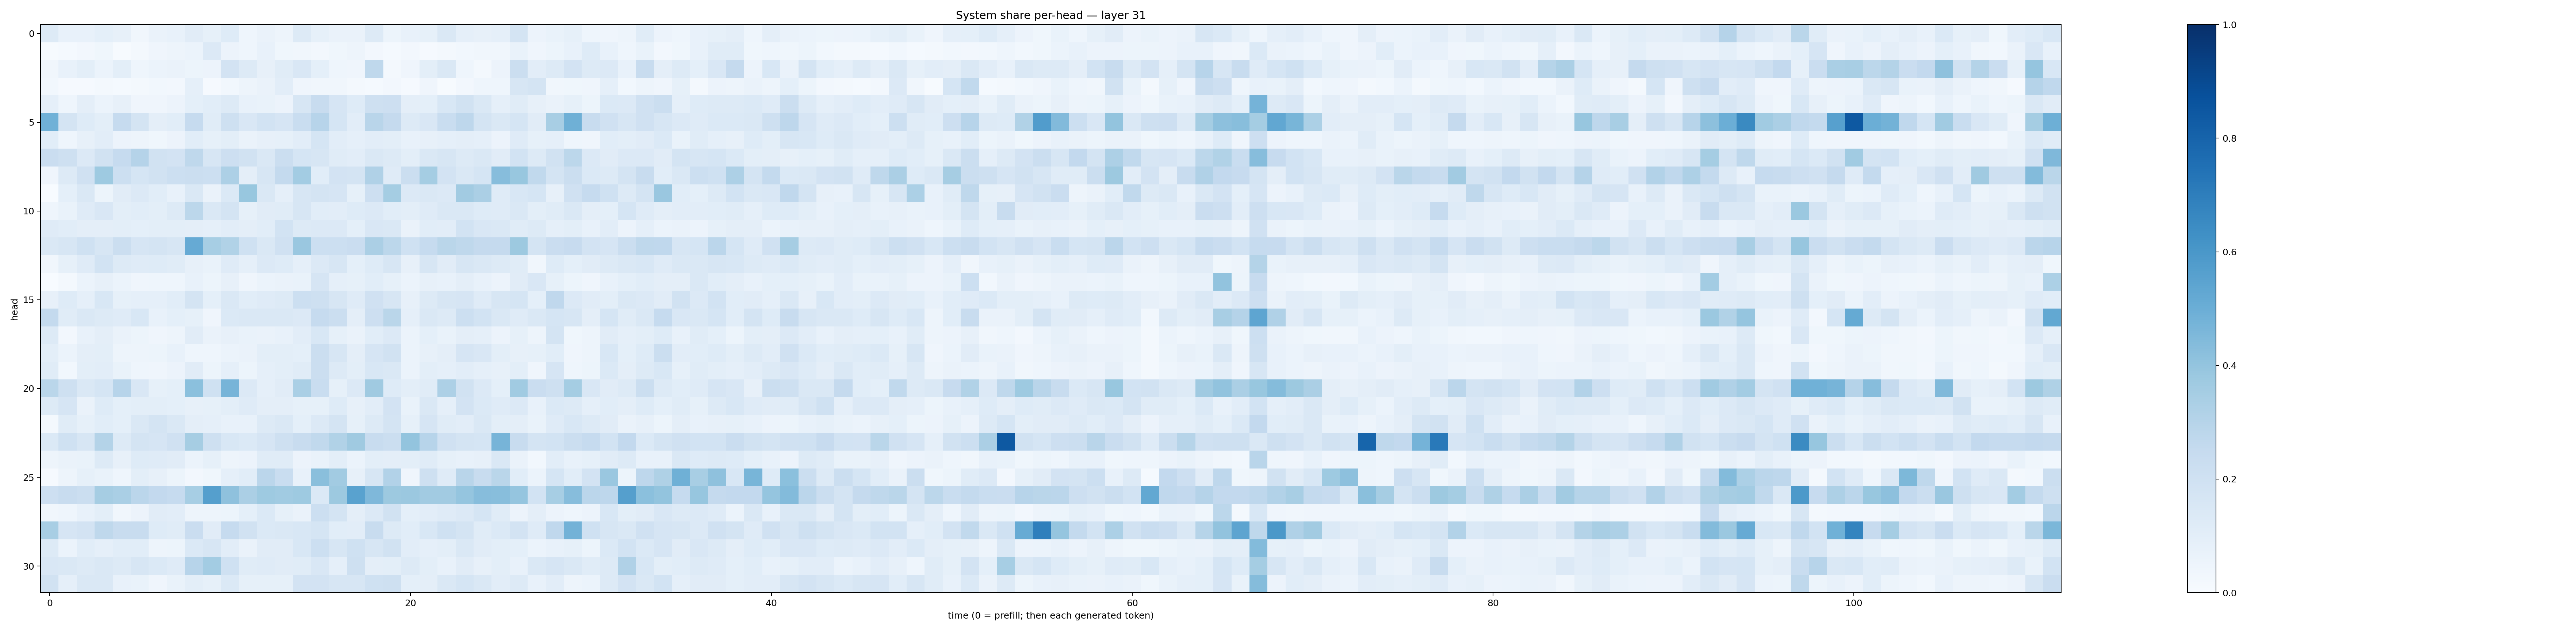

Values plotted in this chart, from the file beside it:
0.12625916, 0.07559232, 0.071403004, 0.093199104, 0.08020398, 0.0325074, 0.06618255, 0.07659932, 0.111376844, 0.083021775, 0.12444864, 0.04428238, 0.0636595, 0.04748212, 0.13031918, 0.08395181, 0.066302314, 0.062698275, 0.1316077, 0.0512648, 0.07258309, 0.08444377, 0.14303522, 0.08893459
0.004965, 0.01476, 0.027, 0.03545, 0.005511, 0.02067, 0.04207, 0.05013, 0.05915, 0.1337, 0.05815, 0.04404, 0.07058, 0.03591, 0.03158, 0.02424, 0.03879, 0.04948, 0.02546, 0.01205, 0.02432, 0.01161, 0.01997, 0.03114
0.03405, 0.07115, 0.09988, 0.06176, 0.09788, 0.04596, 0.06169, 0.06361, 0.05386, 0.05803, 0.1811, 0.1317, 0.08022, 0.1157, 0.1522, 0.09344, 0.04335, 0.04224, 0.2733, 0.01796, 0.04252, 0.0982, 0.1473, 0.04595
0.02936, 0.0111, 0.009152, 0.02042, 0.01497, 0.02287, 0.02856, 0.02414, 0.08917, 0.01147, 0.02843, 0.05048, 0.06376, 0.1051, 0.0411, 0.03421, 0.0326, 0.01819, 0.01527, 0.02356, 0.009021, 0.04222, 0.006981, 0.02696
0.08928, 0.04472, 0.09479, 0.06106, 0.07886, 0.04229, 0.03989, 0.05501, 0.09237, 0.1084, 0.1317, 0.07783, 0.07022, 0.05661, 0.1592, 0.2403, 0.1658, 0.1232, 0.209, 0.2142, 0.09644, 0.09217, 0.1535, 0.195
0.4874, 0.177, 0.125, 0.09996, 0.248, 0.1747, 0.09712, 0.109, 0.2476, 0.1147, 0.2072, 0.1489, 0.1843, 0.1665, 0.2321, 0.2937, 0.1699, 0.1049, 0.291, 0.251, 0.1252, 0.1489, 0.2333, 0.2735
0.1085, 0.04543, 0.08129, 0.1022, 0.05682, 0.0471, 0.03838, 0.05745, 0.1073, 0.08477, 0.09966, 0.06533, 0.08148, 0.08246, 0.1045, 0.1687, 0.104, 0.08667, 0.1041, 0.1014, 0.07519, 0.08125, 0.08629, 0.09439
0.2288, 0.2044, 0.1361, 0.1905, 0.2491, 0.301, 0.1935, 0.1822, 0.2703, 0.1605, 0.2116, 0.1877, 0.1474, 0.2221, 0.1695, 0.1567, 0.1148, 0.1023, 0.1432, 0.1262, 0.1003, 0.1411, 0.1588, 0.132
0.0412, 0.1253, 0.197, 0.3724, 0.2181, 0.1716, 0.1905, 0.2182, 0.2261, 0.2154, 0.3259, 0.09752, 0.1591, 0.254, 0.3579, 0.1079, 0.1817, 0.1754, 0.3188, 0.1185, 0.2227, 0.3531, 0.1798, 0.1411
0.002626, 0.09155, 0.1447, 0.0522, 0.1131, 0.1337, 0.1068, 0.07506, 0.1452, 0.06402, 0.1401, 0.3872, 0.1413, 0.08819, 0.1563, 0.1755, 0.1661, 0.08426, 0.211, 0.3531, 0.1359, 0.142, 0.1336, 0.3628
0.04567, 0.06879, 0.1202, 0.1502, 0.09775, 0.1087, 0.1012, 0.1285, 0.2803, 0.1476, 0.1756, 0.08376, 0.1115, 0.1164, 0.1574, 0.1061, 0.1022, 0.124, 0.1358, 0.106, 0.0978, 0.1206, 0.1468, 0.1462
0.1175, 0.1086, 0.09516, 0.09694, 0.09903, 0.09216, 0.1002, 0.0999, 0.09413, 0.08884, 0.1042, 0.09493, 0.1058, 0.1837, 0.1294, 0.134, 0.1363, 0.09069, 0.1514, 0.1419, 0.06534, 0.1071, 0.1019, 0.1851
0.1432, 0.1596, 0.2026, 0.1601, 0.2226, 0.1672, 0.1792, 0.1611, 0.5153, 0.3452, 0.3156, 0.1995, 0.1434, 0.1977, 0.3855, 0.2181, 0.2183, 0.2296, 0.3339, 0.2787, 0.203, 0.2465, 0.2858, 0.2724
0.03353, 0.08548, 0.119, 0.1841, 0.1269, 0.1172, 0.1239, 0.1164, 0.079, 0.0669, 0.1174, 0.08716, 0.1346, 0.124, 0.08866, 0.1356, 0.1584, 0.0904, 0.1237, 0.1596, 0.08022, 0.1586, 0.1094, 0.1634
0.0005803, 0.02331, 0.05924, 0.079, 0.06139, 0.03991, 0.04464, 0.04487, 0.074, 0.05309, 0.07813, 0.0429, 0.06187, 0.06445, 0.07012, 0.1676, 0.08953, 0.08511, 0.1061, 0.08593, 0.05897, 0.08203, 0.07695, 0.09468
0.08121, 0.1212, 0.08975, 0.1549, 0.08505, 0.08629, 0.08712, 0.1056, 0.1761, 0.09125, 0.1427, 0.1056, 0.1195, 0.1327, 0.2171, 0.2086, 0.159, 0.12, 0.1983, 0.1603, 0.08188, 0.1309, 0.1616, 0.1667
0.2562, 0.1163, 0.1411, 0.1286, 0.1196, 0.1557, 0.07225, 0.09231, 0.08488, 0.03938, 0.1376, 0.1439, 0.1442, 0.1461, 0.1365, 0.2492, 0.2237, 0.09525, 0.2128, 0.2853, 0.08688, 0.1427, 0.1298, 0.2166
0.1251, 0.02451, 0.07786, 0.09428, 0.06309, 0.05081, 0.04239, 0.0493, 0.1109, 0.06484, 0.07822, 0.067, 0.06431, 0.07404, 0.1053, 0.156, 0.08335, 0.06453, 0.1086, 0.1351, 0.059, 0.08985, 0.06754, 0.09751
0.0979, 0.05905, 0.09423, 0.1015, 0.05013, 0.048, 0.0512, 0.07032, 0.04398, 0.04559, 0.06022, 0.06622, 0.09932, 0.1009, 0.09018, 0.2197, 0.1622, 0.09701, 0.167, 0.1932, 0.05912, 0.08142, 0.0949, 0.1669
0.1134, 0.02987, 0.09948, 0.103, 0.0701, 0.0464, 0.0416, 0.05802, 0.1119, 0.05347, 0.08736, 0.05084, 0.08944, 0.1003, 0.1142, 0.2229, 0.1257, 0.09898, 0.1546, 0.1423, 0.06071, 0.09859, 0.0864, 0.1025
0.2889, 0.2087, 0.1416, 0.1698, 0.2954, 0.1512, 0.08313, 0.09223, 0.4207, 0.2002, 0.4706, 0.135, 0.08749, 0.1097, 0.3391, 0.2332, 0.08561, 0.1337, 0.3693, 0.1243, 0.09936, 0.1142, 0.3255, 0.1897
0.1252, 0.1675, 0.06291, 0.1219, 0.09374, 0.1005, 0.0997, 0.09219, 0.08102, 0.0854, 0.09897, 0.1173, 0.09586, 0.09391, 0.08281, 0.08296, 0.1215, 0.07925, 0.1026, 0.1799, 0.07009, 0.1478, 0.08619, 0.1815
0.01813, 0.1141, 0.08572, 0.1059, 0.09257, 0.1412, 0.1761, 0.1425, 0.09457, 0.089, 0.07575, 0.07375, 0.1315, 0.1479, 0.09373, 0.1334, 0.179, 0.08448, 0.1318, 0.1766, 0.08523, 0.1672, 0.1144, 0.1051
0.1376, 0.2019, 0.1637, 0.306, 0.129, 0.176, 0.1665, 0.1968, 0.3508, 0.2097, 0.1557, 0.1396, 0.1672, 0.2032, 0.2357, 0.2637, 0.3156, 0.3688, 0.2385, 0.225, 0.401, 0.2938, 0.1971, 0.1759
0.0475, 0.06441, 0.06744, 0.1289, 0.07932, 0.1242, 0.1178, 0.1103, 0.06226, 0.08406, 0.04737, 0.05679, 0.1155, 0.115, 0.05791, 0.06923, 0.09888, 0.06246, 0.09896, 0.09736, 0.1011, 0.1141, 0.08289, 0.07807
0.008659, 0.04813, 0.08253, 0.06715, 0.04676, 0.09961, 0.08161, 0.05468, 0.02511, 0.03554, 0.0887, 0.1087, 0.2832, 0.2305, 0.07439, 0.4235, 0.3616, 0.07995, 0.1612, 0.3125, 0.04148, 0.2052, 0.1196, 0.2894
0.2124, 0.2355, 0.2202, 0.3501, 0.3371, 0.2842, 0.2579, 0.2486, 0.3457, 0.5646, 0.4111, 0.3342, 0.3738, 0.3658, 0.3742, 0.1383, 0.3758, 0.5546, 0.4514, 0.3753, 0.3818, 0.3597, 0.3609, 0.3952
0.03203, 0.04306, 0.0712, 0.09889, 0.03251, 0.05577, 0.1109, 0.1016, 0.04771, 0.04709, 0.05253, 0.09147, 0.138, 0.08552, 0.06403, 0.2157, 0.1765, 0.0956, 0.1355, 0.1917, 0.09174, 0.1039, 0.1189, 0.1329
0.3423, 0.1657, 0.1801, 0.2712, 0.2355, 0.2407, 0.1242, 0.1156, 0.2276, 0.1117, 0.2486, 0.1935, 0.1388, 0.1418, 0.154, 0.1689, 0.1082, 0.1053, 0.2388, 0.1325, 0.1067, 0.1529, 0.1998, 0.174
0.1266, 0.06198, 0.1057, 0.08785, 0.108, 0.1057, 0.04781, 0.05221, 0.1402, 0.1626, 0.1032, 0.06439, 0.1112, 0.1121, 0.156, 0.2157, 0.1601, 0.1998, 0.1584, 0.1924, 0.1022, 0.08842, 0.09769, 0.1432
0.1518, 0.1428, 0.1302, 0.1457, 0.1276, 0.1626, 0.1385, 0.1183, 0.2962, 0.3575, 0.2021, 0.1154, 0.1182, 0.1115, 0.1161, 0.1494, 0.08796, 0.207, 0.09604, 0.09799, 0.1318, 0.09907, 0.07795, 0.1109
0.192, 0.0879, 0.1452, 0.1412, 0.07078, 0.06793, 0.04221, 0.06898, 0.1004, 0.08469, 0.1389, 0.08577, 0.0838, 0.08528, 0.1826, 0.1823, 0.1622, 0.1566, 0.1996, 0.2083, 0.09375, 0.09471, 0.1459, 0.1708
